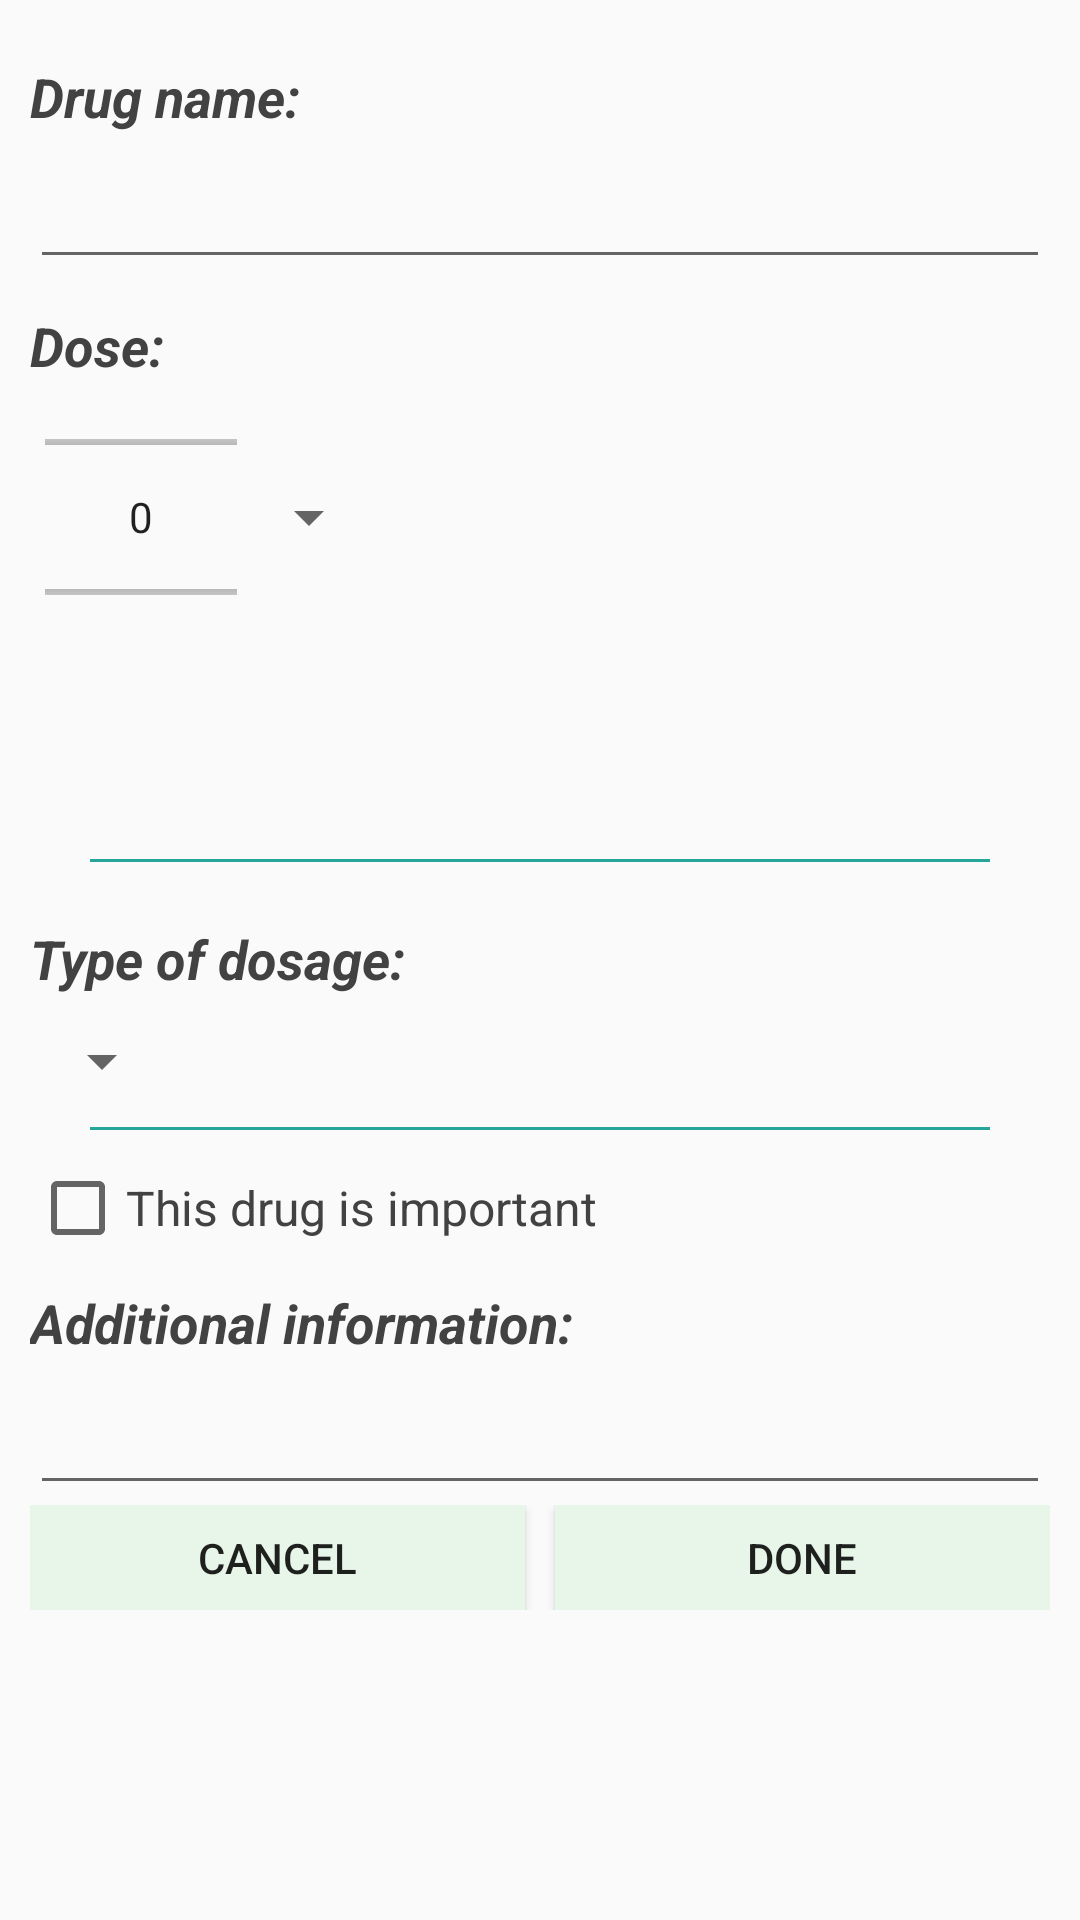

Android layout source for this screen:
<!-- AndroidManifest.xml: application theme AppTheme -->
<!-- res/layout/fragment_add_drug.xml -->
<ScrollView
xmlns:android="http://schemas.android.com/apk/res/android"
xmlns:tools="http://schemas.android.com/tools"
tools:context=".ViewModel.DrugsActivity.Organiser.MyDrugs.AddEditDrug.AddEditDrugFragment"
android:id="@+id/add_drug_fragment"
android:layout_width="match_parent"
android:layout_height="wrap_content">

<LinearLayout xmlns:android="http://schemas.android.com/apk/res/android"
    xmlns:tools="http://schemas.android.com/tools"
    android:layout_width="match_parent"
    android:layout_height="match_parent"
    android:padding="10dp"
    android:orientation="vertical">

    
    <TextView
        style="@style/PrimaryHeaderStyle"
        android:text="@string/drug_name" />
    <EditText
        android:id="@+id/edit_name"
        style="@style/NormalTextStyle"
        android:inputType="text"/>


    
    <TextView
        style="@style/PrimaryHeaderStyle"
        android:text="@string/drug_dose"/>

    <LinearLayout
        android:layout_width="match_parent"
        android:layout_height="wrap_content"
        android:orientation="horizontal"
        android:paddingLeft="5dp">
        <NumberPicker
            android:layout_width="wrap_content"
            android:layout_height="70dp"
            android:id="@+id/dosePicker"
            android:scaleY="1"/>

        <Spinner
            android:id="@+id/dose_type_spinner"
            style="@style/SpinnerStyle"
            android:layout_gravity="center_vertical"/>
    </LinearLayout>

    
    <TextView
        android:text="@string/otherDoseTypePrompt"
        android:id="@+id/tw_other_dose_type"
        style="@style/SecondaryHeaderStyle"
        android:visibility="invisible"/>
    <EditText
        android:id="@+id/edit_other_dose_type"
        style="@style/NormalTextStyle"
        android:inputType="text"
        android:visibility="invisible"/>

    <include  layout="@layout/divider"/>

    
    <TextView
        style="@style/PrimaryHeaderStyle"
        android:text="@string/drug_dosage"/>
    <Spinner
        android:id="@+id/dosage_type_spinner"
        style="@style/SpinnerStyle" />


    
    <LinearLayout
        android:id="@+id/dosage_type_to_replace"
        android:layout_width="match_parent"
        android:orientation="vertical"
        android:layout_height="wrap_content"
        >
    </LinearLayout>

    <include  layout="@layout/divider"/>

    
    <android.support.v7.widget.AppCompatCheckBox
        android:id="@+id/edit_important"
        style="@style/NormalTextStyle"
        android:text="@string/drug_important"/>

    
    <TextView
        style="@style/PrimaryHeaderStyle"
        android:text="@string/drugCommentPrompt"/>
    <EditText
        style="@style/NormalTextStyle"
        android:id="@+id/editComment"/>

    
    <TableLayout
        android:layout_width="match_parent"
        android:layout_height="wrap_content"
        android:stretchColumns="0, 2"
        android:orientation="horizontal" >
        <TableRow >
            <Button
                android:layout_width="wrap_content"
                android:layout_height="35dp"
                android:id="@+id/negative_button"
                android:background="@color/colorAccent"
                android:backgroundTint="@color/colorBackground"
                android:text="@string/negative_button"/>
            <TextView android:layout_width="10dp" />
            <Button
                android:layout_width="wrap_content"
                android:layout_height="35dp"
                android:backgroundTint="@color/colorBackground"
                android:background="@color/colorAccent"
                android:id="@+id/positive_button"
                android:text="@string/positive_button"/>
        </TableRow>
    </TableLayout>

</LinearLayout>
</ScrollView>
<!-- res/layout/divider.xml (included above) -->
<?xml version="1.0" encoding="utf-8"?>
<LinearLayout xmlns:android="http://schemas.android.com/apk/res/android"
    android:orientation="vertical" android:layout_width="match_parent"
    android:layout_height="wrap_content">

    <View
        android:layout_width="match_parent"
        android:layout_height="1dp"
        android:layout_marginBottom="10dp"
        android:layout_marginTop="10dp"
        android:layout_marginLeft="20dp"
        android:layout_marginRight="20dp"
        android:background="@color/colorPrimary"/>
</LinearLayout>
<!-- resources referenced by this layout -->
<resources>
  <color name="colorAccent">#ffd740</color>
  <color name="colorBackground">#e8f5e9</color>
  <color name="colorPrimary">#26a69a</color>
  <string name="drugCommentPrompt">Additional information:</string>
  <string name="drug_dosage">Type of dosage:</string>
  <string name="drug_dose">Dose:</string>
  <string name="drug_important">This drug is important</string>
  <string name="drug_name">Drug name:</string>
  <string name="negative_button">Cancel</string>
  <string name="otherDoseTypePrompt">Please provide your unit of dosing:</string>
  <string name="positive_button">Done</string>
  <style name="NormalTextStyle">
          <item name="android:textSize">16dp</item>
          <item name="android:layout_width">match_parent</item>
          <item name="android:textColor">@color/textColor</item>
          <item name="android:layout_height">wrap_content</item>
      </style>
  <style name="PrimaryHeaderStyle">
          <item name="android:textSize">18dp</item>
          <item name="android:textColor">@color/textColor</item>
          <item name="android:textStyle">bold|italic</item>
          <item name="android:layout_marginTop">10dp</item>
          <item name="android:layout_marginBottom">10dp</item>
          <item name="android:layout_width">match_parent</item>
          <item name="android:layout_height">wrap_content</item>
      </style>
  <style name="SecondaryHeaderStyle" parent="PrimaryHeaderStyle">
          <item name="android:textSize">15dp</item>
          <item name="android:layout_marginTop">5dp</item>
          <item name="android:layout_marginBottom">5dp</item>
      </style>
  <style name="SpinnerStyle">
          <item name="android:textSize">18dp</item>
          <item name="android:paddingTop">10dp</item>
          <item name="android:paddingBottom">10dp</item>
          <item name="android:paddingLeft">0dp</item>
          <item name="android:textColor">@color/textColor</item>
          <item name="android:layout_width">wrap_content</item>
          <item name="android:layout_height">wrap_content</item>
  
      </style>
  <style name="AppTheme" parent="Theme.AppCompat.Light.DarkActionBar">
          
          <item name="colorPrimary">@color/colorPrimary</item>
          <item name="colorPrimaryDark">@color/colorPrimaryDark</item>
          <item name="colorAccent">@color/colorAccent</item>
      </style>
  <color name="textColor">#424242</color>
  <color name="colorPrimaryDark">#004d40</color>
</resources>
